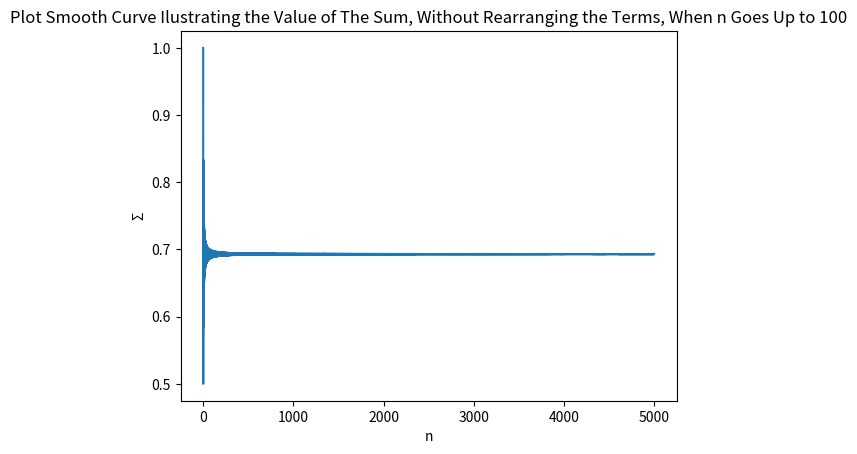

The script that saved this image:

import numpy as np
from scipy.interpolate import make_interp_spline
import matplotlib.pyplot as plt
 
# Dataset
sum = 0

x = []
y = []

for i in range(1, 5000):
  term = 1 / i
  
  if i % 2 == 0:
    term = -term
  
  sum += term
  x.append(i)
  y.append(sum)

x = np.array(x)
y = np.array(y)

X_Y_Spline = make_interp_spline(x, y)
 
# Returns evenly spaced numbers
# over a specified interval.
X_ = np.linspace(x.min(), x.max(), 10000)
Y_ = X_Y_Spline(X_)
 
# Plotting the Graph
plt.plot(X_, Y_)
plt.title("Plot Smooth Curve Ilustrating the Value of The Sum, Without Rearranging the Terms, When n Goes Up to 100")
plt.xlabel("n")
plt.ylabel("Σ")
plt.show()